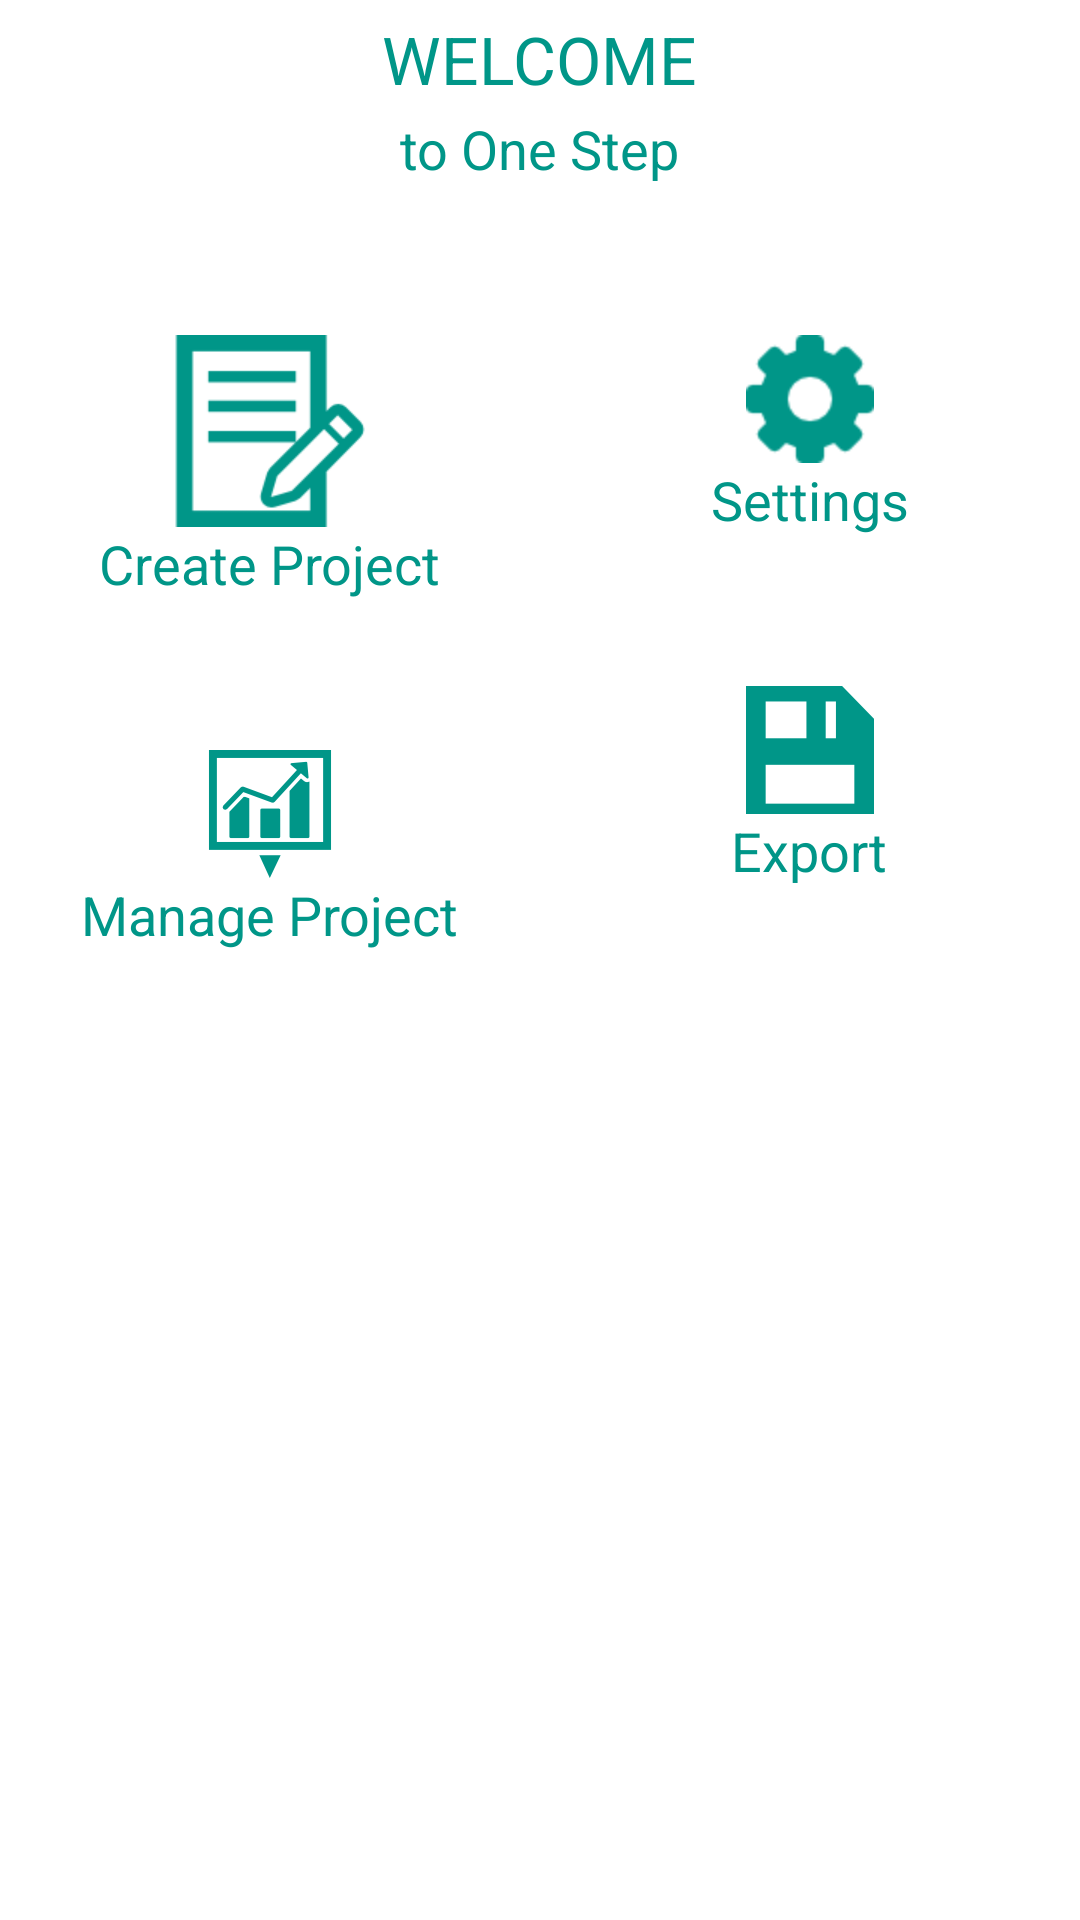

Write the Android layout XML for this screen, with the resource values it uses.
<!-- AndroidManifest.xml: application theme AppTheme -->
<!-- res/layout/homescreen.xml -->
<?xml version="1.0" encoding="utf-8"?>
<LinearLayout xmlns:android="http://schemas.android.com/apk/res/android"
    android:layout_width="match_parent"
    android:layout_height="match_parent"
    android:background="@android:color/white"
    android:orientation="vertical">

    <RelativeLayout
        android:layout_width="match_parent"
        android:layout_height="wrap_content"
        android:layout_marginTop="5dp"
        android:background="@color/mdtp_white">

        <TextView
            android:id="@+id/tv_wlcm"
            android:layout_width="wrap_content"
            android:layout_height="wrap_content"
            android:layout_centerInParent="true"
            android:text="WELCOME"
            android:textAppearance="@android:style/TextAppearance.Holo.Large"
            android:textColor="@color/colorPrimary" />


    </RelativeLayout>

    <TextView
        android:layout_width="wrap_content"
        android:layout_height="wrap_content"
        android:layout_below="@+id/tv_wlcm"
        android:layout_gravity="center_horizontal"
        android:layout_marginTop="3dp"
        android:text="to One Step"
        android:textAppearance="@android:style/TextAppearance.Medium"
        android:textColor="@color/colorPrimary" />

    <LinearLayout
        android:layout_width="match_parent"
        android:layout_height="wrap_content"
        android:layout_gravity="center_vertical"
        android:layout_marginTop="50dp"
        android:orientation="horizontal"
        android:weightSum="1">

        <LinearLayout
            android:layout_width="0dp"
            android:layout_height="wrap_content"
            android:layout_weight="0.5"
            android:orientation="vertical"
            android:layout_gravity="center_vertical"
            android:weightSum="1">

            <ImageView
                android:id="@+id/createProject"
                android:layout_width="wrap_content"
                android:layout_height="wrap_content"
                android:layout_gravity="center"
                android:contentDescription="@string/app_name"
                android:scaleType="center"
                android:src="@drawable/notes"
                android:tint="@color/colorPrimary" />

            <TextView
                android:layout_width="wrap_content"
                android:layout_height="wrap_content"
                android:layout_gravity="center"
                android:text="Create Project"
                android:textAppearance="@android:style/TextAppearance.Medium"
                android:textColor="@color/colorPrimary" />

            <ImageView
                android:id="@+id/addRoomImage"
                android:layout_width="wrap_content"
                android:layout_height="wrap_content"
                android:layout_gravity="center"
                android:layout_marginTop="50dp"
                android:contentDescription="@string/app_name"
                android:scaleType="center"
                android:src="@drawable/stocks"
                android:tint="@color/colorPrimary" />

            <TextView
                android:layout_width="wrap_content"
                android:layout_height="wrap_content"
                android:layout_gravity="center"
                android:text="Manage Project"
                android:textAppearance="@android:style/TextAppearance.Medium"
                android:textColor="@color/colorPrimary" />

        </LinearLayout>

        <LinearLayout
            android:layout_width="0dp"
            android:layout_height="wrap_content"
            android:layout_weight="0.5"
            android:orientation="vertical">

            <ImageView
                android:layout_width="wrap_content"
                android:layout_height="wrap_content"
                android:layout_gravity="center"
                android:contentDescription="@string/app_name"
                android:scaleType="center"
                android:src="@drawable/settings"
                android:tint="@color/colorPrimary" />

            <TextView
                android:layout_width="wrap_content"
                android:layout_height="wrap_content"
                android:layout_gravity="center"
                android:text="Settings"
                android:textAppearance="@android:style/TextAppearance.Medium"
                android:textColor="@color/colorPrimary" />

            <ImageView
                android:layout_width="wrap_content"
                android:layout_height="wrap_content"
                android:layout_gravity="center"
                android:layout_marginTop="50dp"
                android:contentDescription="@string/app_name"
                android:scaleType="center"
                android:src="@drawable/savedisk"
                android:tint="@color/colorPrimary" />

            <TextView
                android:layout_width="wrap_content"
                android:layout_height="wrap_content"
                android:layout_gravity="center"
                android:text="Export"
                android:textAppearance="@android:style/TextAppearance.Medium"
                android:textColor="@color/colorPrimary" />
        </LinearLayout>




    </LinearLayout>

</LinearLayout>
<!-- resources referenced by this layout -->
<resources>
  <color name="colorPrimary">#009688</color>
  <!-- drawable notes: png bitmap (drawable-xhdpi, 1589 bytes) -->
  <!-- drawable savedisk: png bitmap (drawable-hdpi, 478 bytes) -->
  <!-- drawable settings: png bitmap (drawable-hdpi, 761 bytes) -->
  <!-- drawable stocks: png bitmap (drawable-xxhdpi, 2195 bytes) -->
  <string name="app_name">OneStep</string>
  <style name="AppTheme" parent="Theme.AppCompat.Light.DarkActionBar">
          
          <item name="colorPrimary">@color/colorPrimary</item>
          <item name="colorPrimaryDark">@color/colorPrimaryDark</item>
          <item name="colorAccent">@color/colorAccent</item>
      </style>
  <color name="colorPrimaryDark">#00695C</color>
  <color name="colorAccent">@color/colorPrimary</color>
</resources>
